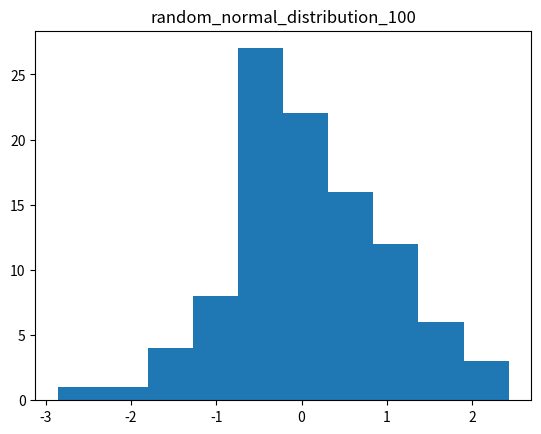

Write Python code to recreate this figure. (Note: this script raises an exception after producing the figure.)
#!/bin/python3

import numpy as np
import matplotlib.pyplot as plt

## assignment 03.1

### random numbers with normal distribution, count n
ranges = [100, 1000, 10000, 100000]
print('Calculate & plot random distributions for different array lengths')
np.random.seed(5)
for n in ranges:
    rand_arr = np.random.randn(n)
    title = 'random_normal_distribution_'+str(n)
    mean, min, max = np.mean(rand_arr), np.amin(rand_arr), np.amax(rand_arr)
    print('n = {} -- mean: {}, min: {}, max: {}'.format(n, mean, min, max))
    plt.figure()
    plt.title(title)
    plt.hist(rand_arr, bins=10)
    plt.savefig('plots/' + title + '.png')
    plt.close()

### random numbers with predefined mean and variance
mean = 1337
spread = 100
print('Calculate & plot random distributions with predefined mean ({}) and variance ({})'.format(mean, spread))
for n in ranges:
    title = 'gaussian_distribution_'+str(n)
    plt.figure()
    plt.title(title)
    rand_arr = np.random.normal(mean, spread, n)
    mean, min, max = np.mean(rand_arr), np.amin(rand_arr), np.amax(rand_arr)
    print('n = {} -- mean: {}, min: {}, max: {}'.format(n, mean, min, max))
    plt.hist(rand_arr, bins=10)
    plt.savefig('plots/' + title + '.png')
    plt.close()

### random numbers with binomial distribution. trying some different probabilities p
print('Calculate & plot random distributions with binomial distribution')
probs = [.3, .5, .7]

for n in ranges:
    for p in probs:
        title = 'binomial_distribution_'+str(n)+'_'+str(p)
        plt.figure()
        plt.title(title)
        rand_arr = np.random.binomial(n, p, n)
        mean, min, max = np.mean(rand_arr), np.amin(rand_arr), np.amax(rand_arr)
        print('n = {} -- mean: {}, min: {}, max: {}'.format(n, mean, min, max))
        plt.hist(rand_arr, bins=10)
        plt.savefig('plots/' + title + '.png')
        plt.close()


### sum up random numbers
### each sum of bins is evaluated for n == 1000 samples
print('Calculate & plot summed normal distributions')
mean = 1
spread = .25
for m in [2, 3, 5, 10, 20]:
    arr = []
    for n in range(100):
        ## sum m random numbers
        arr += [np.sum([np.random.normal(mean, spread, 1) for _ in range(m)])]
    title = 'normal_sum_distribution_hist_M_'+str(m)
    plt.figure()
    plt.title(title)
    plt.hist(arr, bins=10)
    plt.savefig('plots/' + title + '.png')
    plt.close()
    title = 'normal_sum_distribution_scatter_M_'+str(m)
    plt.figure()
    plt.title(title)
    plt.scatter(np.arange(len(arr)), arr)
    plt.savefig('plots/' + title + '.png')
    plt.close()

r = 1
print('Calculate & plot random numbers in a cirlce with radius r = {}'.format(r))
theta = np.linspace(0, 2*np.pi, 1000)
## a, b is the circle with radius r
a, b = r * np.cos(theta), r * np.sin(theta)
rand_arr = np.random.rand(1000)
x, y = rand_arr * np.cos(theta), rand_arr * np.sin(theta)
plt.figure(figsize=(7,6))
plt.plot(a, b, linestyle='-', linewidth=2, label='Circle')
plt.plot(x, y, marker='o', linestyle='None') ## samples
plt.ylim([-r-.5, r+.5])
plt.xlim([-r-.5, r+.5])
plt.grid()
plt.legend(loc='upper right')
plt.savefig('plots/random_values_in_circle.png', block=True)
